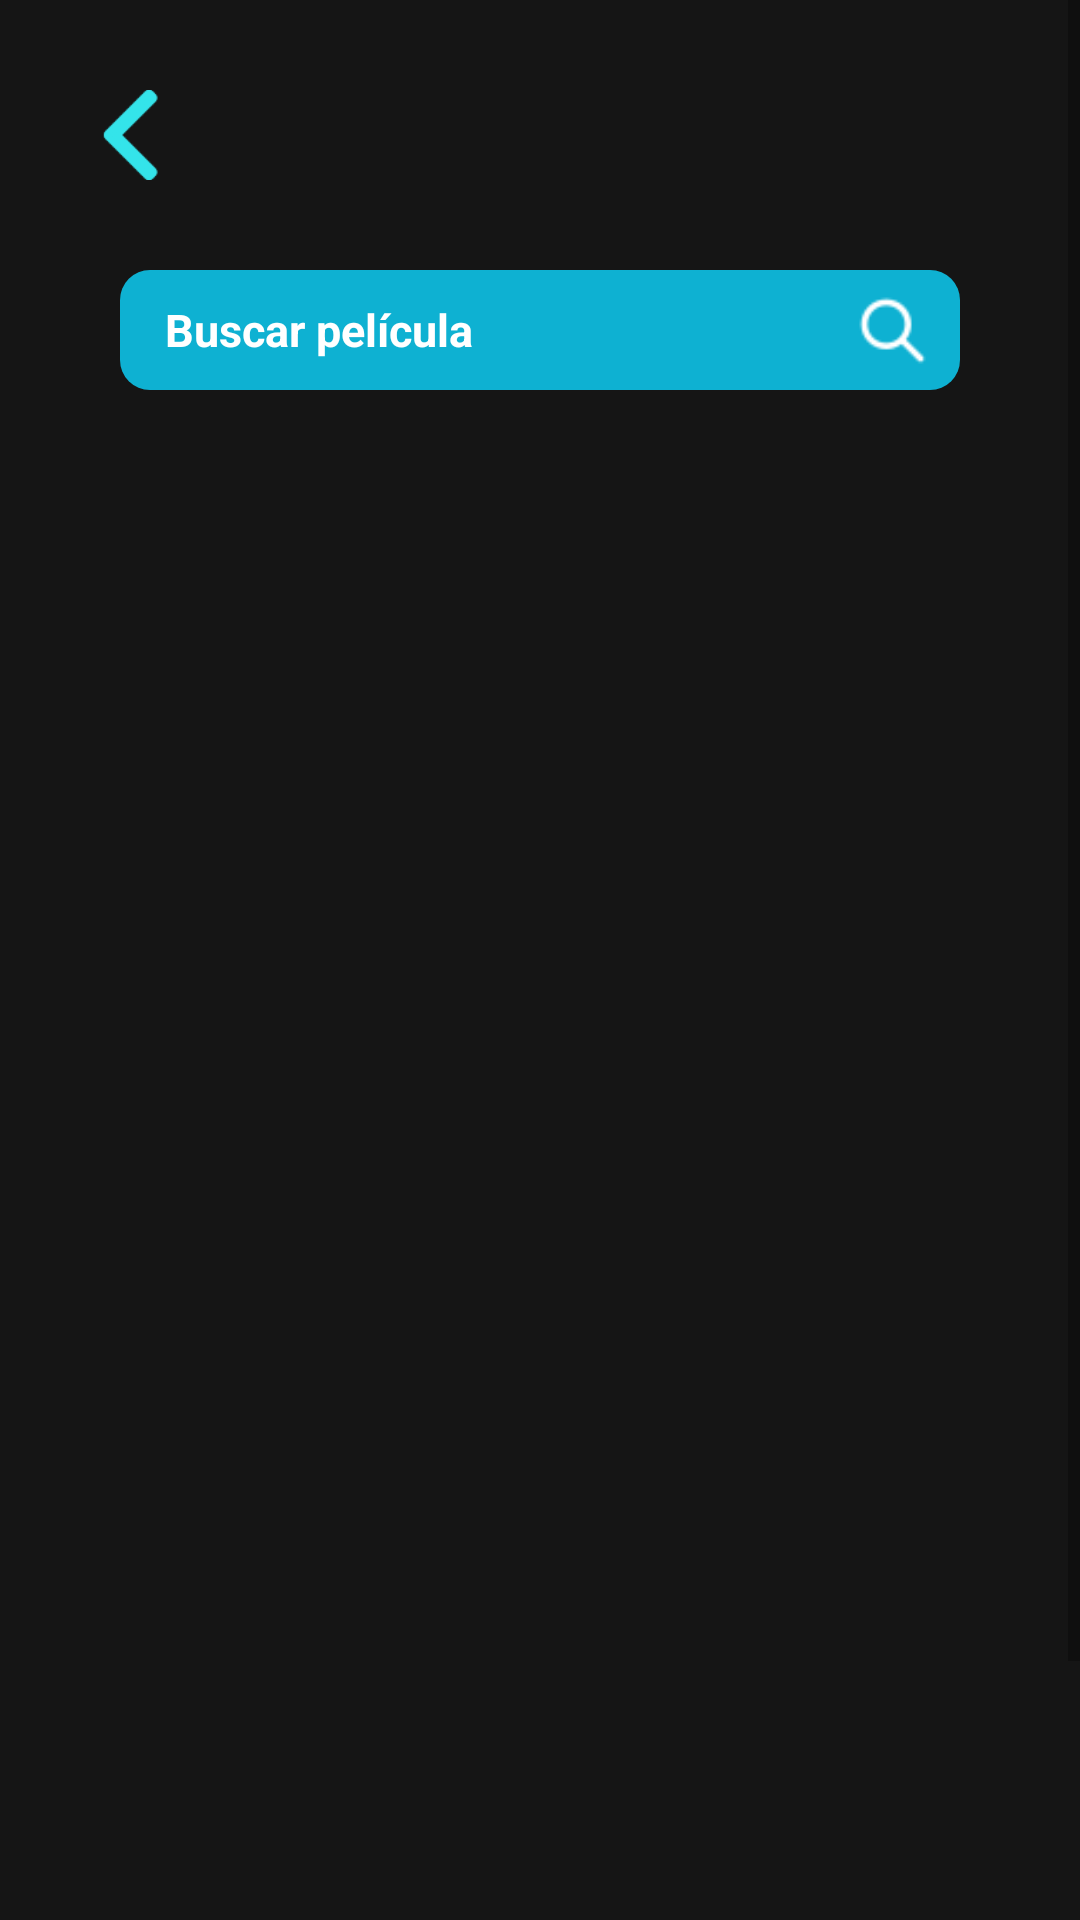

Layout XML and referenced resources for this Android screen:
<!-- AndroidManifest.xml: application theme Theme.UnabPlus -->
<!-- res/layout/activity_search.xml -->
<?xml version="1.0" encoding="utf-8"?>
<ScrollView xmlns:app="http://schemas.android.com/apk/res-auto"
    xmlns:tools="http://schemas.android.com/tools"
    android:fillViewport="true"
    android:scrollbars="vertical"
    android:layout_height="match_parent"
    android:layout_width="match_parent"
    xmlns:android="http://schemas.android.com/apk/res/android">
<androidx.constraintlayout.widget.ConstraintLayout
    android:layout_width="match_parent"
    android:layout_height="match_parent"
    android:background="@color/black"
    android:paddingBottom="20dp"
    tools:context=".SearchActivity">

    <ImageButton
        android:id="@+id/imageButton4"
        android:layout_width="30dp"
        android:layout_height="30dp"
        android:layout_marginStart="30dp"
        android:layout_marginTop="30dp"
        android:background="@drawable/flecha_izquierda"
        android:onClick="clickAtras"
        android:scaleType="fitCenter"
        app:layout_constraintStart_toStartOf="parent"
        app:layout_constraintTop_toTopOf="parent"
        app:srcCompat="@drawable/flecha_izquierda" />

    <EditText
        android:id="@+id/et_search"
        android:layout_width="280dp"
        android:layout_height="40dp"
        android:layout_marginTop="30dp"
        android:background="@drawable/shape_buscar"
        android:ems="10"
        android:hint="@string/txt_buscar"
        android:inputType="textPersonName"
        android:paddingLeft="15dp"
        android:paddingRight="45dp"
        android:textColor="@color/white"
        android:textColorHint="@color/white"
        android:textSize="15dp"
        android:textStyle="bold"
        app:layout_constraintEnd_toEndOf="parent"
        app:layout_constraintStart_toStartOf="parent"
        app:layout_constraintTop_toBottomOf="@+id/imageButton4" />

    <ImageView
        android:id="@+id/imageView4"
        android:layout_width="25dp"
        android:layout_height="25dp"
        android:layout_marginEnd="10dp"
        android:background="@color/pacific_blue"
        android:onClick="clickBuscar"
        app:layout_constraintBottom_toBottomOf="@+id/et_search"
        app:layout_constraintEnd_toEndOf="@+id/et_search"
        app:layout_constraintTop_toTopOf="@+id/et_search"
        app:srcCompat="@drawable/buscar" />

    <androidx.recyclerview.widget.RecyclerView
        android:id="@+id/rv_busqueda"
        android:layout_width="355dp"
        android:layout_height="560dp"
        android:layout_marginStart="30dp"
        android:layout_marginTop="30dp"
        android:layout_marginEnd="30dp"
        app:layout_constraintEnd_toEndOf="parent"
        app:layout_constraintStart_toStartOf="parent"
        app:layout_constraintTop_toBottomOf="@+id/et_search" />

</androidx.constraintlayout.widget.ConstraintLayout>
</ScrollView>
<!-- resources referenced by this layout -->
<resources>
  <color name="black">#151515</color>
  <color name="pacific_blue">#0EB1D2</color>
  <color name="white">#FFFFFFFF</color>
  <!-- drawable buscar: png bitmap (drawable, 914 bytes) -->
  <!-- drawable flecha_izquierda: png bitmap (drawable, 1614 bytes) -->
  <!-- drawable shape_buscar (drawable) -->
  <?xml version="1.0" encoding="utf-8"?>
  <shape xmlns:android="http://schemas.android.com/apk/res/android">
      <solid android:color="@color/pacific_blue"></solid>
      <corners android:bottomLeftRadius="10dp"
          android:topLeftRadius="10dp"
          android:bottomRightRadius="10dp"
          android:topRightRadius="10dp" />
  </shape>
  <string name="txt_buscar">Buscar película</string>
  <style name="Theme.UnabPlus" parent="Theme.MaterialComponents.DayNight.NoActionBar">
          
          <item name="colorPrimary">@color/fluorescent_blue</item>
          <item name="colorPrimaryVariant">@color/black</item>
          <item name="colorOnPrimary">@color/black</item>
          
          <item name="colorSecondary">@color/pacific_blue</item>
          <item name="colorSecondaryVariant">@color/pacific_blue</item>
          <item name="colorOnSecondary">@color/black</item>
          
          <item name="android:statusBarColor">?attr/colorPrimaryVariant</item>
          
          <item name="android:windowBackground">@color/black</item>
      </style>
  <color name="fluorescent_blue">#34E4EA</color>
</resources>
